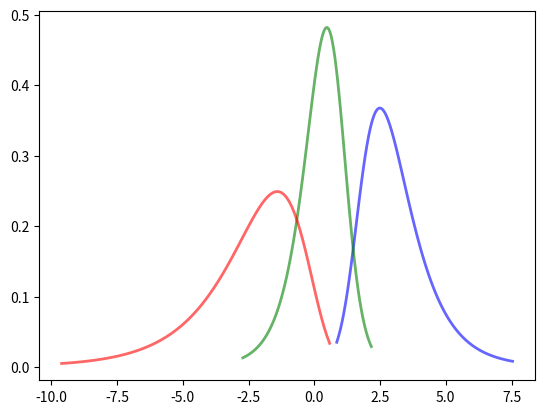
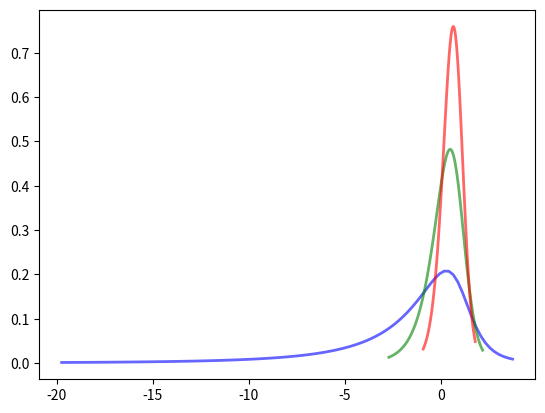

Python code for these plots, in order:
from scipy.stats import johnsonsu
import numpy as np
import matplotlib.pyplot as plt

color = ["b-", "g-", "r-"]
a     = [-2.,1.,3.]
b     = 2.
loc   = 1.1
scale = 1.5

i = 0

fig, ax = plt.subplots(1, 1)
for i in range(len(a)):
    x = np.linspace(johnsonsu.ppf(0.01, a[i], b, loc, scale), johnsonsu.ppf(0.99, a[i], b, loc, scale), 100)
    ax.plot(x, johnsonsu.pdf(x, a[i], b, loc, scale), color[i], lw=2, alpha=0.6, label='johnsonsu pdf')
    
fig.savefig("johnsonsu_sample_a.png", bbox_inches="tight", dpi=300, transparent=True)



color = ["b-", "g-", "r-"]
a     = 1
b     = [1,2,3]
loc   = 1.1
scale = 1.5

i = 0

fig, ax = plt.subplots(1, 1)
for i in range(len(b)):
    x = np.linspace(johnsonsu.ppf(0.01, a, b[i], loc, scale), johnsonsu.ppf(0.99, a, b[i], loc, scale), 100)
    ax.plot(x, johnsonsu.pdf(x, a, b[i], loc, scale), color[i], lw=2, alpha=0.6, label='johnsonsu pdf')
    
fig.savefig("johnsonsu_sample_b.png", bbox_inches="tight", dpi=300, transparent=True)